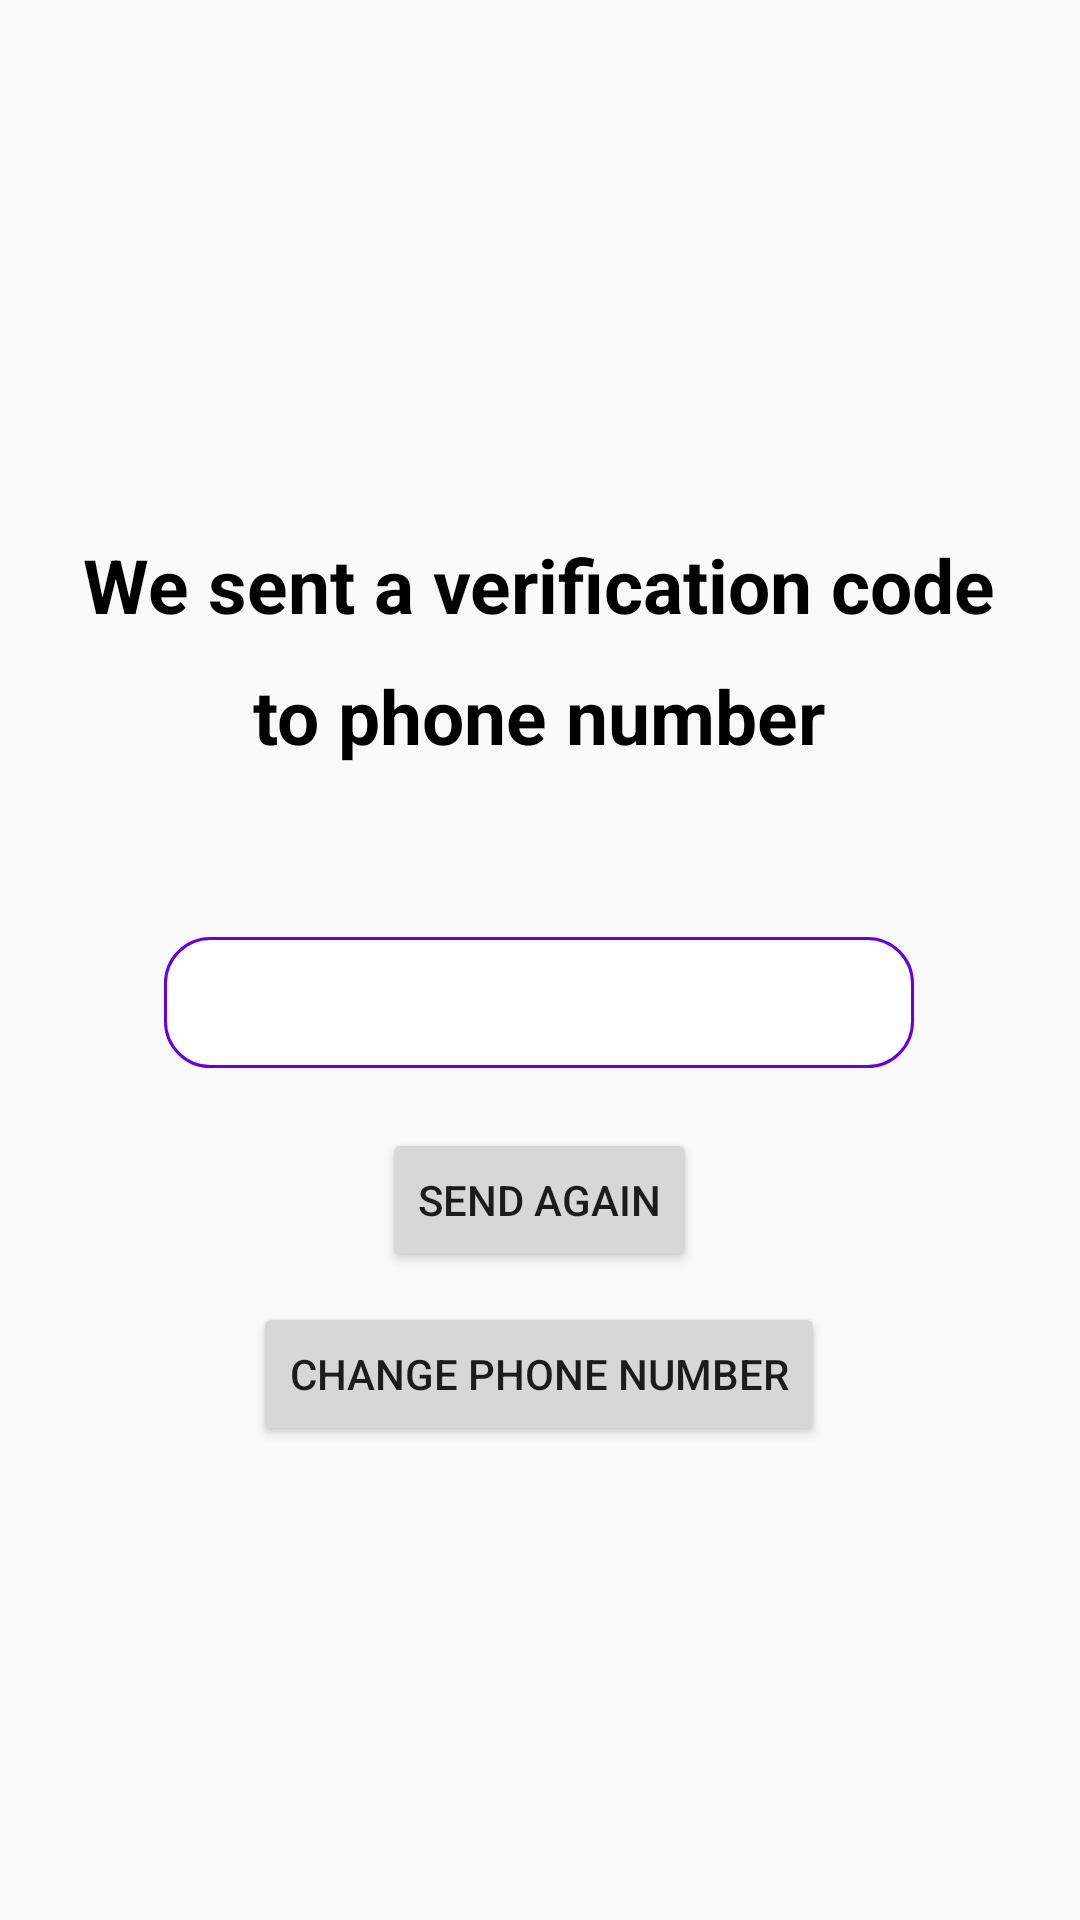

Write the Android layout XML for this screen, with the resource values it uses.
<!-- AndroidManifest.xml: application theme AppTheme -->
<!-- res/layout/enter_verification_code_wizard_page.xml -->
<?xml version="1.0" encoding="utf-8"?>
<RelativeLayout
    xmlns:android="http://schemas.android.com/apk/res/android"
    android:layout_width="match_parent"
    android:layout_height="match_parent">

    <RelativeLayout
        android:layout_width="wrap_content"
        android:layout_height="wrap_content"
        android:layout_centerInParent="true">

        <TextView
            android:id="@+id/txv_we_sent_ver_code"
            android:text="We sent a verification code"
            android:textSize="25dp"
            android:textColor="#000000"
            android:textStyle="bold"
            android:layout_width="wrap_content"
            android:layout_height="wrap_content"
            android:layout_marginTop="20dp"
            android:layout_centerHorizontal="true"/>

        <TextView
            android:id="@+id/txv_to_phone_num"
            android:text="to phone number"
            android:textSize="25dp"
            android:textColor="#000000"
            android:textStyle="bold"
            android:layout_width="wrap_content"
            android:layout_height="wrap_content"
            android:layout_below="@id/txv_we_sent_ver_code"
            android:layout_centerHorizontal="true"
            android:layout_marginTop="10dp"/>


        <TextView
            android:id="@+id/txv_phone_num"
            android:textSize="20dp"
            android:textColor="#000000"
            android:layout_width="wrap_content"
            android:layout_height="wrap_content"
            android:layout_marginTop="10dp"
            android:layout_below="@id/txv_to_phone_num"
            android:layout_centerHorizontal="true"/>

        <EditText
            android:id="@+id/edt_verification_code"
            android:textSize="25dp"
            android:layout_width="250dp"
            android:layout_height="wrap_content"
            android:ellipsize="end"
            android:gravity="center_horizontal"
            android:maxLines="1"
            android:maxLength="4"
            android:inputType="number"
            android:background="@drawable/rounded_edit_text"
            android:padding="5dip"
            android:layout_below="@id/txv_phone_num"
            android:layout_centerHorizontal="true"
            android:layout_marginTop="20dp"/>

        <Button
            android:id="@+id/btn_send_again"
            android:text="SEND AGAIN"
            android:layout_width="wrap_content"
            android:layout_height="wrap_content"
            android:layout_centerHorizontal="true"
            android:layout_below="@+id/edt_verification_code"
            android:layout_marginTop="20dp" />

        <Button
            android:id="@+id/btn_change_phone_num"
            android:text="CHANGE PHONE NUMBER"
            android:layout_width="wrap_content"
            android:layout_height="wrap_content"
            android:layout_centerHorizontal="true"
            android:layout_below="@+id/btn_send_again"
            android:layout_marginTop="10dp" />


    </RelativeLayout>

</RelativeLayout>
<!-- resources referenced by this layout -->
<resources>
  <!-- drawable rounded_edit_text (drawable) -->
  <?xml version="1.0" encoding="utf-8"?>
  <shape
      xmlns:android="http://schemas.android.com/apk/res/android"
      android:shape="rectangle"
      android:padding="10dp">
      <stroke
          android:color="@color/colorPrimary"
          android:width="1dp"/>
      <solid
          android:color="#FFFFFF"/>
      <corners
          android:bottomRightRadius="15dp"
          android:bottomLeftRadius="15dp"
          android:topLeftRadius="15dp"
          android:topRightRadius="15dp"/>
  </shape>
  <style name="AppTheme" parent="Theme.AppCompat.Light.NoActionBar" tools:windowActionBar="false">
      </style>
  <!-- not gathered from this repository: default colours our renderer supplied (Android Studio template values) -->
  <color name="colorPrimary">#FF6200EE</color>
</resources>
